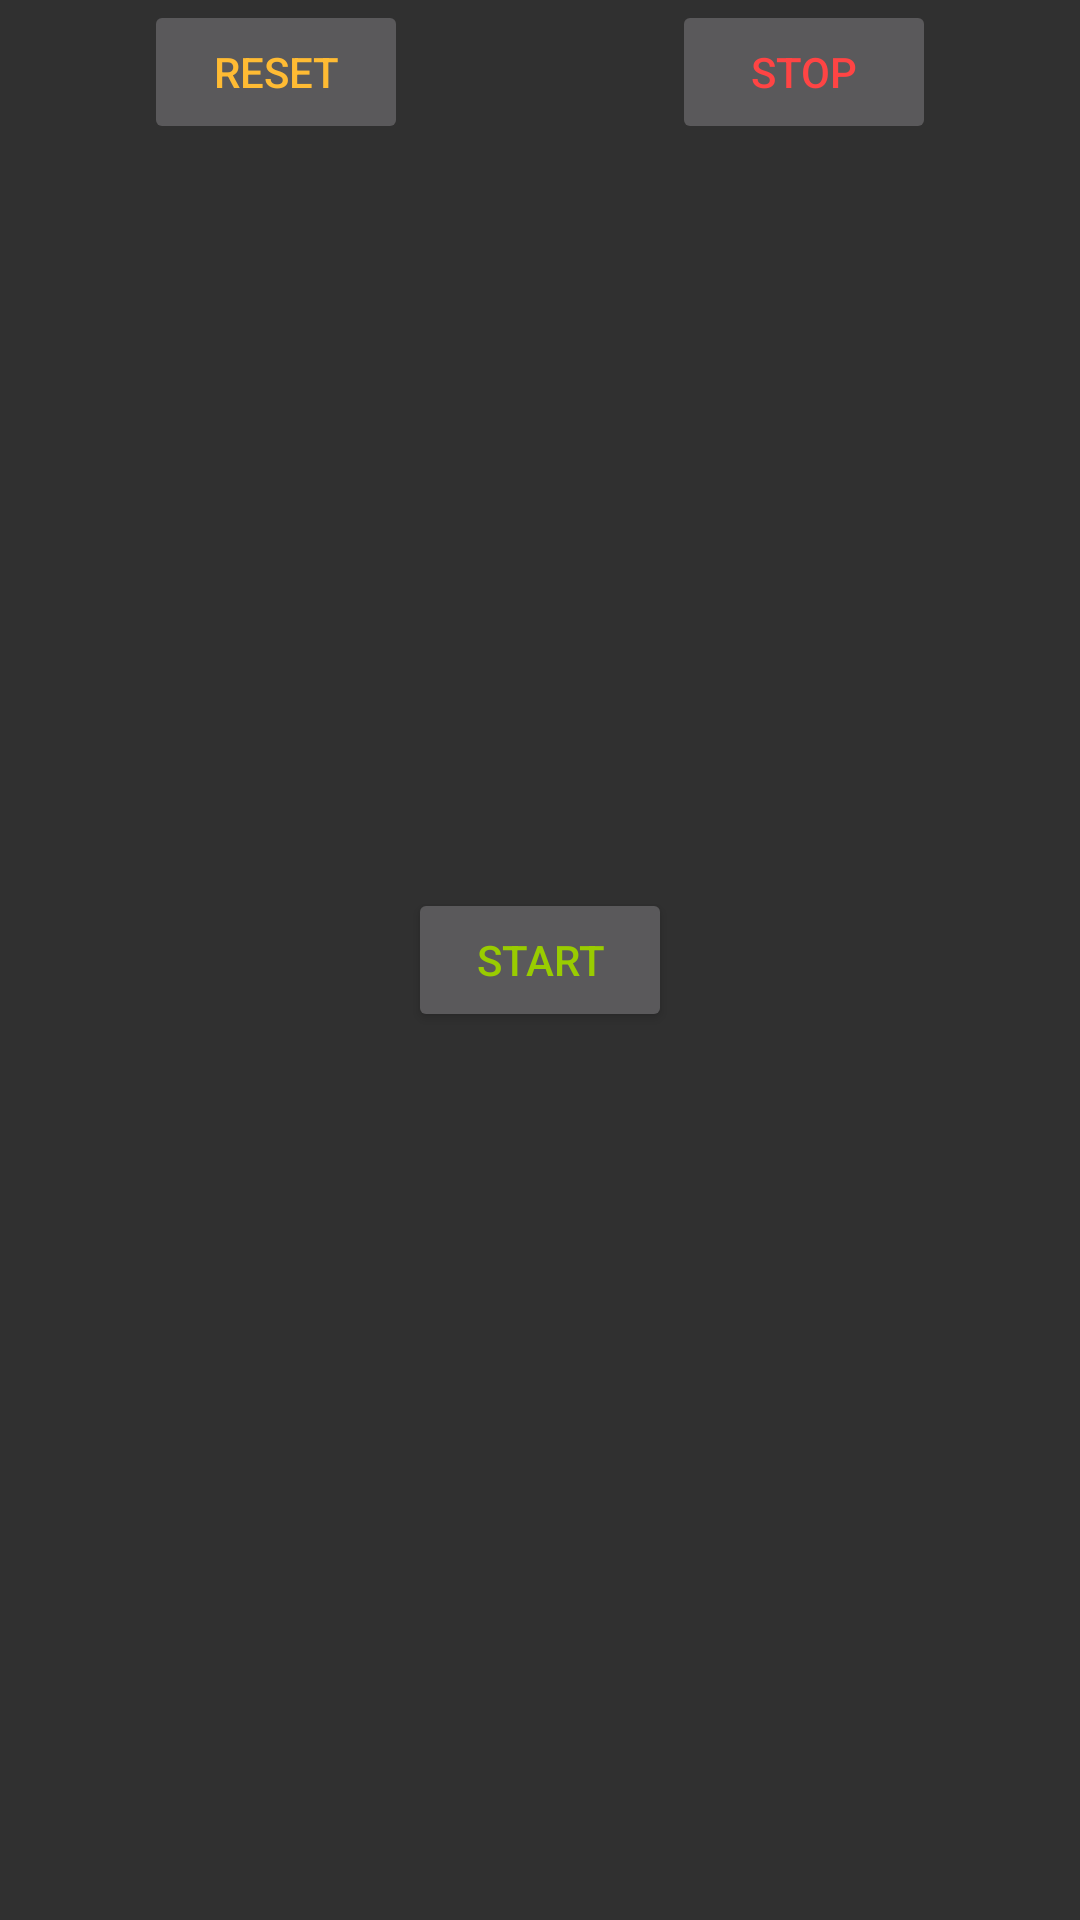

Produce the Android XML layout that renders to this screen, including the resource entries it uses.
<!-- AndroidManifest.xml: application theme AppTheme -->
<!-- res/layout/fragment_button.xml -->
<?xml version="1.0" encoding="utf-8"?>
<RelativeLayout xmlns:android="http://schemas.android.com/apk/res/android"
    xmlns:tools="http://schemas.android.com/tools"
    android:layout_width="match_parent"
    android:layout_height="wrap_content"
    tools:context=".ButtonFragment">

    
<Button
    android:id="@+id/startButton"
    android:layout_width="wrap_content"
    android:layout_height="wrap_content"
    android:text="start"
    android:textColor="@android:color/holo_green_light"
    android:layout_centerInParent="true" />
    <Button
        android:id="@+id/stopButton"
        android:layout_width="wrap_content"
        android:layout_height="wrap_content"
        android:text="stop"
        android:enabled="false"
        android:layout_toRightOf="@+id/startButton"
        android:textColor="@android:color/holo_red_light"
        android:layout_gravity="center"/>
    <Button
        android:id="@+id/resetButton"
        android:layout_width="wrap_content"
        android:layout_height="wrap_content"
        android:text="reset"
        android:enabled="false"
        android:layout_toLeftOf="@+id/startButton"
        android:textColor="@android:color/holo_orange_light"
        android:layout_gravity="center"/>


</RelativeLayout>
<!-- resources referenced by this layout -->
<resources>
  <style name="AppTheme" parent="Theme.AppCompat.NoActionBar">
          
          <item name="colorPrimary">@android:color/holo_blue_dark</item>
          <item name="colorPrimaryDark">#017EA8</item>
          <item name="colorAccent">@color/colorAccent</item>
      </style>
  <!-- not gathered from this repository: default colours our renderer supplied (Android Studio template values) -->
  <color name="colorAccent">#FF03DAC5</color>
</resources>
